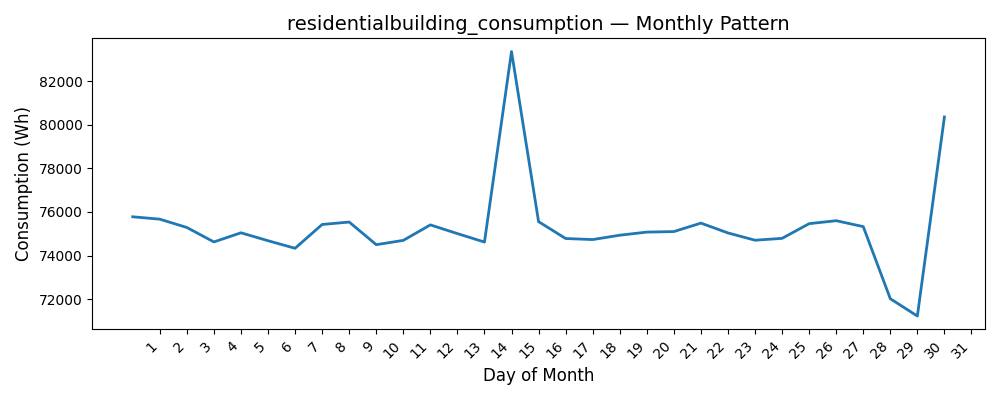

Source data for this figure (header and first rows):
Date, Consumption (Wh)
1, 75778
2, 75668
3, 75287
4, 74624
5, 75045
6, 74680
7, 74333
8, 75426
9, 75537
10, 74499
11, 74696
12, 75406
13, 75007
14, 74619
15, 83359
16, 75555
17, 74782
18, 74733
19, 74933
20, 75076
21, 75100
22, 75489
23, 75037
24, 74703
25, 74788
26, 75463
27, 75599
28, 75327
29, 72019
30, 71224
31, 80358
